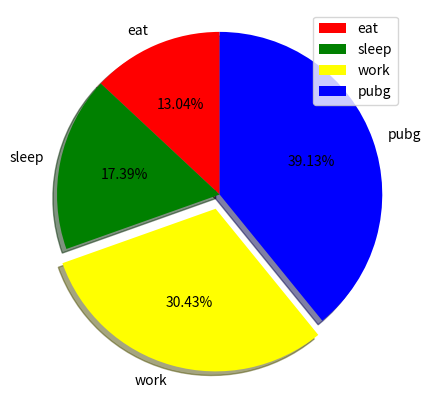

Generate this figure with matplotlib:
#Pie chart
from matplotlib import pyplot as plt

#defining labels
activities = ['eat', 'sleep', 'work', 'pubg']

#portion covered by each label
slices = [3,4,7,9]

#color for each labe;
colors = ['red', 'green', 'yellow', 'blue']

#plotting the pie chart
plt.pie(slices, labels=activities, colors=colors, startangle=90, shadow=True, explode=(0,0,0.1,0),radius=1.1, autopct='%1.2f%%')

#plotting legend
plt.legend()

#showing the plot
plt.show()

#shadow-gives the shadow if set to true
#startangle-rotates the angle from X-axis in anti-clockwise direction
#explode-explodes 1 or 2 slices of the pie chart
#autopct=Auto percentage is used to format the value of each label can display decimal values upto n places
